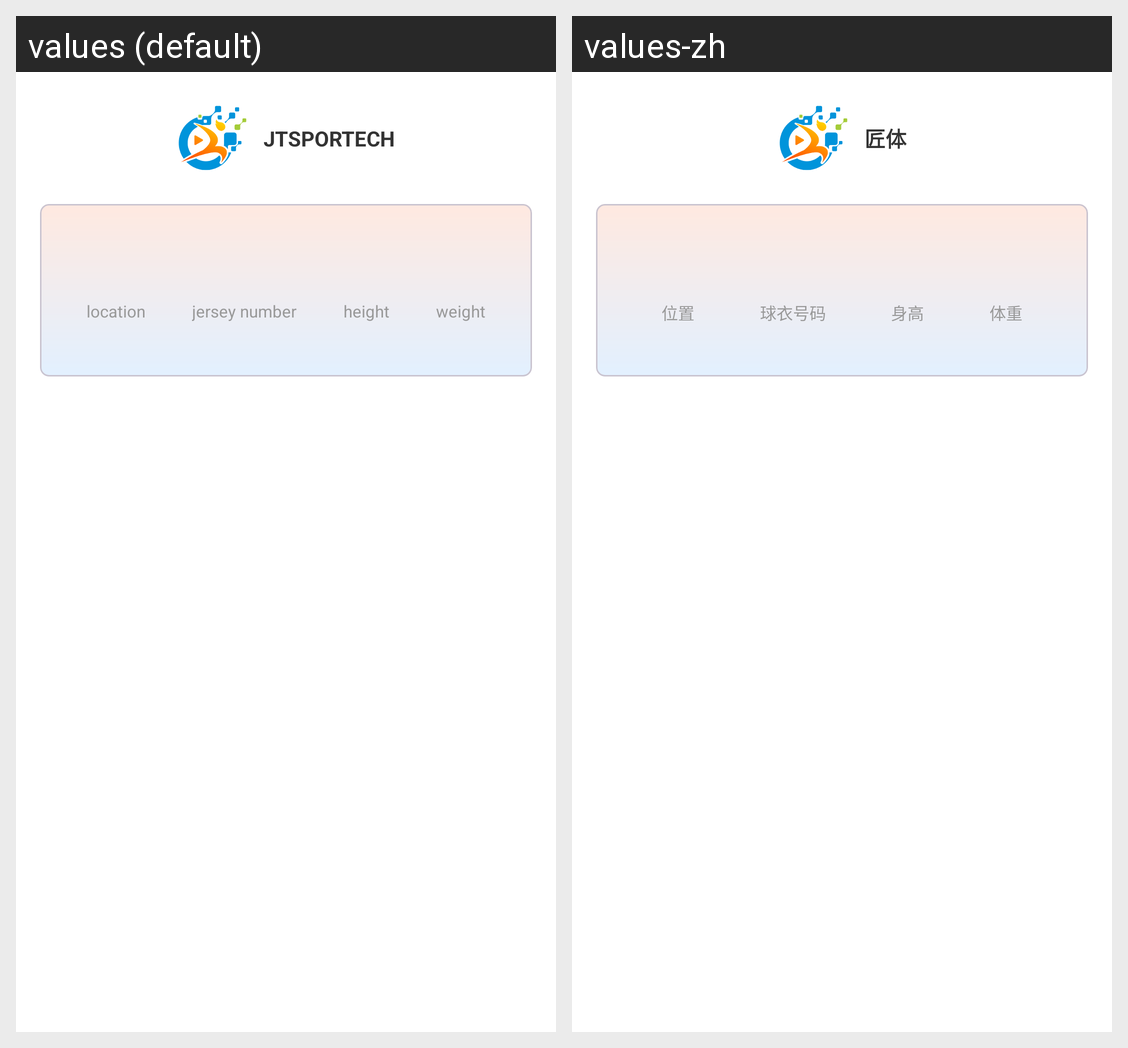

Strings drawn on this Android screen and how each of the app's shown locales translates them:
Android screen res/layout/fragment_parents.xml rendered under 2 locales, left to right: values (default), values-zh. Device: Nexus 5 (rendered at 1080×1920; each locale shown at half size, 540×960, under a caption strip naming it); theme Base.Theme.JtsportechAndroid.
Strings drawn on this screen, with the default value and each locale's value (text and hints the layout hard-codes, and strings that could not be matched under every locale, appear in the picture but are not listed):

app_jt
  values: JTSPORTECH
  values-zh: 匠体

member_detail_location
  values: location
  values-zh: 位置

member_detail_jersey_number
  values: jersey number
  values-zh: 球衣号码

member_detail_height
  values: height
  values-zh: 身高

member_detail_weight
  values: weight
  values-zh: 体重
